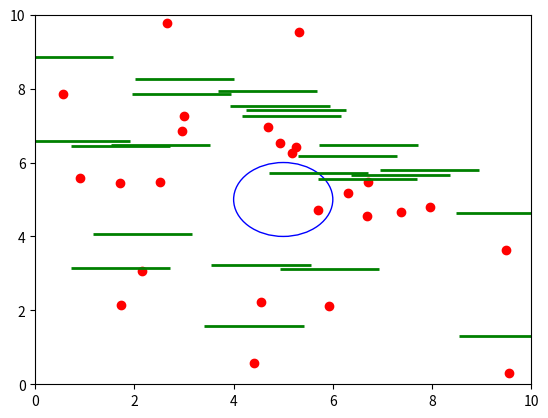

Write Python code to recreate this figure.
import numpy as np
from matplotlib import pyplot as plt
from matplotlib import animation
from matplotlib import collections as mc
import math

# Initializing number of dots
N = 25


# Creating dot class
class dot(object):
    def __init__(self):
        self.x = 10 * np.random.random_sample()
        self.y = 10 * np.random.random_sample()
        self.velx = self.generate_new_vel()
        self.vely = self.generate_new_vel()
        self.line_X = [self.x + 1, self.y+1]
        self.line_Y = [self.x - 1, self.y+1]

    def generate_new_vel(self):
        return (np.random.random_sample() - 0.5) / 5

    def move(self):
        def distance(x1, y1, x2, y2):
            return math.sqrt((x2 - x1) ** 2 + (y2 - y1) ** 2)

        def inside(x1, y1):
            if distance(x1, y1, 5, 5) <= 1:
                return True
            else:
                return False

        def calc_dist(d):
            ret = 0
            for x in dots:
                if inside(x.x, x.y) and x != d:
                    ret = ret + distance(x.x, x.y, d.x, d.y)
            return ret

        # if dot is inside the circle it tries to maximize the distances to
        # other dots inside circle
        if inside(self.x, self.y):
            dist = calc_dist(self)
            for i in range(1, 10):
                self.velx = self.generate_new_vel()
                self.vely = self.generate_new_vel()
                self.x = self.x + self.velx
                self.y = self.y + self.vely
                if calc_dist(self) <= dist or not inside(self.x, self.y):
                    self.x = self.x - self.velx
                    self.y = self.y - self.vely
        else:
            if np.random.random_sample() < 0.95:
                self.x = self.x + self.velx
                self.y = self.y + self.vely
            else:
                self.velx = self.generate_new_vel()
                self.vely = self.generate_new_vel()
                self.x = self.x + self.velx
                self.y = self.y + self.vely
            if self.x >= 10:
                self.x = 10
                self.velx = -1 * self.velx
            if self.x <= 0:
                self.x = 0
                self.velx = -1 * self.velx
            if self.y >= 10:
                self.y = 10
                self.vely = -1 * self.vely
            if self.y <= 0:
                self.y = 0
                self.vely = -1 * self.vely

        self.line_X = [self.x + 1, self.y+1]
        self.line_Y = [self.x - 1, self.y+1]


# Initializing dots
dots = [dot() for i in range(N)]

# First set up the figure, the axis, and the plot element we want to animate
fig = plt.figure()
ax = plt.axes(xlim=(0, 10), ylim=(0, 10))
d, = ax.plot([dot.x for dot in dots],
             [dot.y for dot in dots],
             'ro')
lc = mc.LineCollection([[dot.line_X, dot.line_Y] for dot in dots], colors='green', linewidths=2)

ax.add_collection(lc)
circle = plt.Circle((5, 5), 1, color='b', fill=False)
ax.add_artist(circle)


# animation function.  This is called sequentially
def animate(i):
    for dot in dots:
        dot.move()
    d.set_data([dot.x for dot in dots],
               [dot.y for dot in dots])
    x = np.array([[[dot.line_X[0], dot.line_X[1]], [dot.line_Y[0], dot.line_Y[1]]] for dot in dots])
    lc.set_segments(x)
    return d


# call the animator.  blit=True means only re-draw the parts that have changed.
anim = animation.FuncAnimation(fig, animate, frames=200, interval=20)

plt.show()